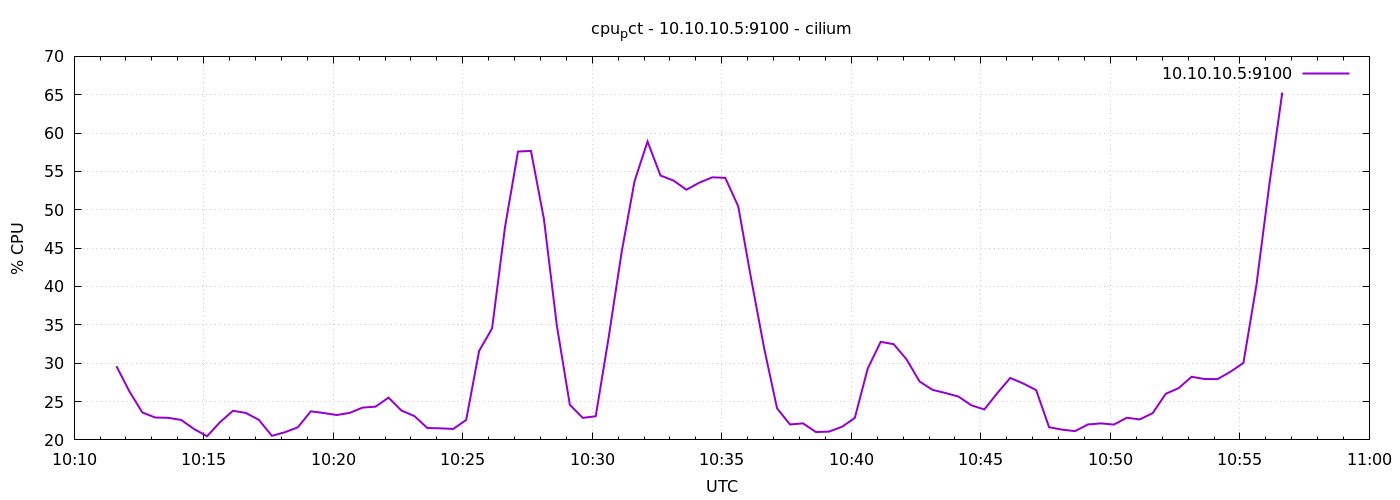

The table this chart was drawn from, first rows:
1776939098	29.60952380952222
1776939128	26.32
1776939158	23.58
1776939188	22.91
1776939218	22.88
1776939248	22.6
1776939278	21.41
1776939308	20.48
1776939338	22.32
1776939368	23.8
1776939398	23.51
1776939428	22.61
1776939458	20.53
1776939488	21
1776939518	21.64
1776939548	23.72
1776939578	23.5
1776939608	23.24
1776939638	23.52
1776939668	24.21
1776939698	24.33
1776939728	25.51
1776939758	23.82
1776939788	23.11
1776939818	21.55
1776939848	21.51
1776939878	21.43
1776939908	22.6
1776939938	31.6
1776939968	34.54
1776939998	47.77
1776940028	57.59
1776940058	57.68
1776940088	48.8
1776940118	34.89
1776940148	24.58
1776940178	22.87
1776940208	23.09
1776940238	33.38
1776940268	44.48
1776940298	53.75
1776940328	58.9
1776940358	54.47
1776940388	53.81
1776940418	52.61
1776940448	53.54
1776940478	54.23
1776940508	54.16
1776940538	50.46
1776940568	40.98
1776940598	31.97
1776940628	24.1
1776940658	22.01
1776940688	22.16
1776940718	21.02
1776940748	21.08
1776940778	21.7
1776940808	22.87
1776940838	29.31
1776940868	32.78
1776940898	32.48
... 30 more rows
